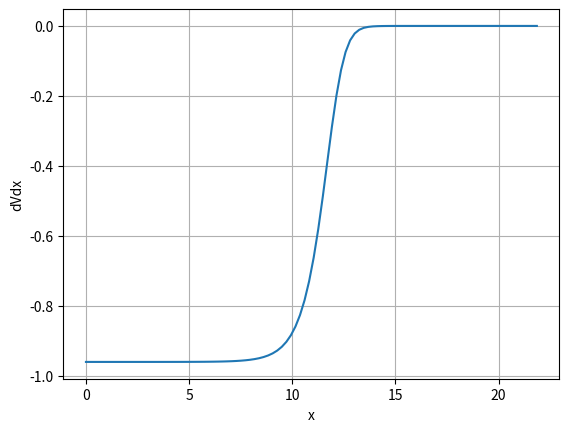
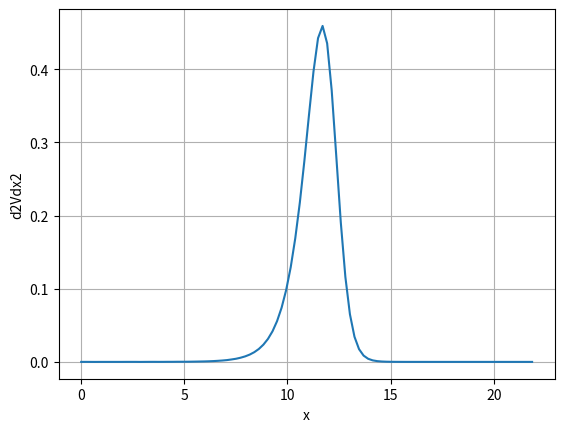
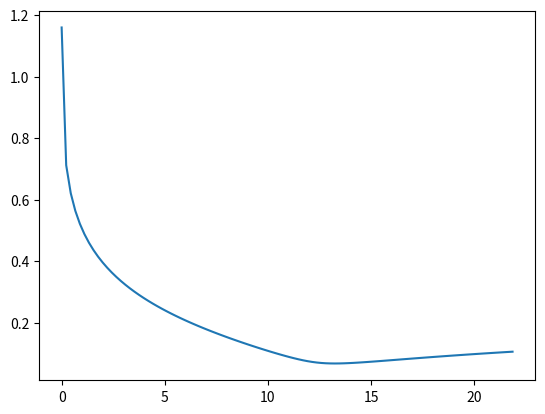
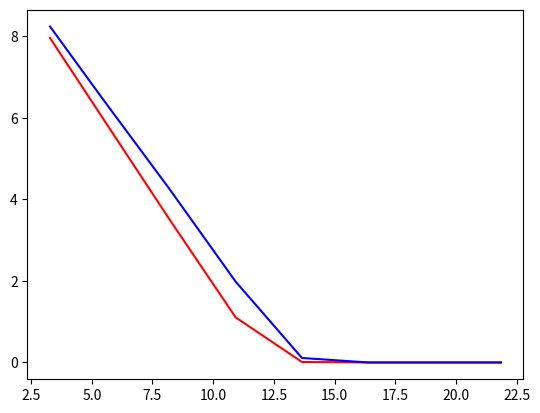
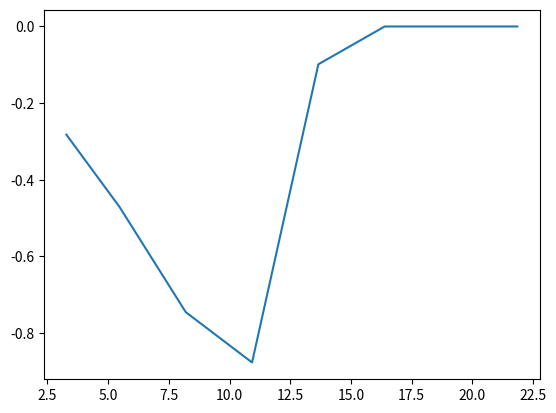

Write the Python code that produced these figures, in order.
#%%
"""
Created on Thu Nov 15 2018
Implied volatilities and densities obtained from Hagan's formula
[redacted]
"""
import numpy as np
import scipy.stats as st
import matplotlib.pyplot as plt

def BS_Call_Option_Price(CP,S_0,K,sigma,tau,r):

    # Black-Scholes call option price

    # We make sure that the input is of array type

    if K is not np.array:
        K = np.array(K).reshape([len(K),1])
    d1    = (np.log(S_0 / K) + (r + 0.5 * np.power(sigma,2.0)) 
        * tau) / (sigma * np.sqrt(tau))
    d2    = d1 - sigma * np.sqrt(tau)
    if str(CP).lower() in {"c", "1"}:
        value = st.norm.cdf(d1) * S_0 - st.norm.cdf(d2) * K * np.exp(-r * tau)
    elif str(CP).lower() in {"p", "-1"}:
        value = st.norm.cdf(-d2) * K * np.exp(-r * tau) - st.norm.cdf(-d1)*S_0
    return value

def HaganImpliedVolatility(K,T,f,alpha,beta,rho,gamma):

    # We make sure that the input is of array type

    if type(K) == float:
        K = np.array([K])
    if K is not np.array:
        K = np.array(K).reshape([len(K),1])
    z        = gamma/alpha*np.power(f*K,(1.0-beta)/2.0)*np.log(f/K);
    x_z      = np.log((np.sqrt(1.0-2.0*rho*z+z*z)+z-rho)/(1.0-rho))
    A        = alpha/(np.power(f*K,((1.0-beta)/2.0))*(1.0+np.power(1.0-beta,2.0)/24.0*
                               np.power(np.log(f/K),2.0)+np.power((1.0-beta),4.0)/1920.0*
                               np.power(np.log(f/K),4.0)))
    B1       = 1.0 + (np.power((1.0-beta),2.0)/24.0*alpha*alpha/(np.power((f*K),
                1-beta))+1/4*(rho*beta*gamma*alpha)/(np.power((f*K),
                             ((1.0-beta)/2.0)))+(2.0-3.0*rho*rho)/24.0*gamma*gamma)*T
    impVol   = A*(z/x_z) * B1
    B2 = 1.0 + (np.power(1.0-beta,2.0)/24.0*alpha*alpha/
                (np.power(f,2.0-2.0*beta))+1.0/4.0*(rho*beta*gamma*
                alpha)/np.power(f,(1.0-beta))+(2.0-3.0*rho*rho)/24.0*gamma*gamma)*T;

    # Special treatment for ATM strike price

    impVol[np.where(K==f)] = alpha / np.power(f,(1-beta)) * B2;
    return impVol

def DVdK(x,CP,beta,alpha,rho,gamma,f_0,T,r,bump):

    # We make sure that the input is of array type

    if x is not np.array:
        x = np.array(x).reshape([len(x),1])
    iv_f = lambda x : HaganImpliedVolatility(x,T,f_0,alpha,beta,rho,gamma)
    optValue = lambda x: BS_Call_Option_Price(CP,f_0,x,iv_f(x),T,r)
    DV_dK_lambda = lambda x: (optValue(x+bump)-optValue(x-bump))/(2.0 * bump)
    return DV_dK_lambda(x)

def D2VdK2(x,CP,beta,alpha,rho,gamma,f_0,T,r,bump):

    # We make sure that the input is of array type

    if x is not np.array:
        x = np.array(x).reshape([len(x),1])
    iv_f       = lambda x: HaganImpliedVolatility(x,T,f_0,alpha,beta,rho,gamma)
    optValue   = lambda x: BS_Call_Option_Price(CP,f_0,x,iv_f(x),T,r)
    D2VdK2_lambda = lambda x: (optValue(x+bump) + optValue(x-bump) - 
                               2.0 * optValue(x))/(bump*bump)
    return D2VdK2_lambda(x)

def mainCalculation():

    # Parameters for the SABR approximation formula

    CP    = 1
    beta  = 0.5
    alpha = 0.3
    rho   = -0.7
    gamma = 0.5
    S0    = 10.5
    T     = 1
    r     = 0.04
    SF0   = S0 *np.exp(r*T)

    # Shock size used in finite difference calculations of derivatives

    bump      = 0.00001
    
    # Figure 1 dVdK

    plt.figure(1)
    x     = np.linspace(0.0001,2.0*SF0,100)
    dVdK  = DVdK(x,CP,beta,alpha,rho,gamma,SF0,T,r,bump)
    plt.plot(x, dVdK)
    plt.xlabel('x')
    plt.ylabel('dVdx')
    plt.grid()
    
    # Figure 2 d2VdK2

    plt.figure(2)
    d2Vdx2  = D2VdK2(x,CP,beta,alpha,rho,gamma,SF0,T,r,bump)
    plt.plot(x, d2Vdx2)
    plt.xlabel('x')
    plt.ylabel('d2Vdx2')
    plt.grid()
    
    # Density is equal to

    f_x = d2Vdx2 * np.exp(r*T)
    
    # Integrated density 

    I = np.trapz(np.squeeze(f_x),x)

    # Integrate the density and check integration to 0

    print('Integrated density is equal to = {0}'.format(I))
    
    # Plot of implies volatility

    plt.figure(3)
    iv = HaganImpliedVolatility(x,T,SF0,alpha,beta,rho,gamma)
    plt.plot(x,iv)
    K = np.array([0.3,0.5,0.75,1.0,1.25,1.5,1.75,2.0]) * SF0
    iv_table = HaganImpliedVolatility(K,T,SF0,alpha,beta,rho,gamma)*100.0
    
    print(np.round(K,2))
    print(np.round(iv_table,2))
    
    # Price 1, 

    T1 = 1.0
    T2 = 2.0
    r = 0.1 
    S_0 = 10.93
    CP = 'c'
    price1 = BS_Call_Option_Price(CP,S_0,K,iv_table/100.0,T1,r)
    
    iv_table2 =iv_table/2.0
    print(np.round(iv_table2,2))
    iv_table2[2] = 20
    price2 = BS_Call_Option_Price(CP,S_0,K,iv_table2/100.0,T2,r)
    plt.figure(4)
    plt.plot(K,price1,'r')
    plt.plot(K,price2,'b')
    
    plt.figure(5)
    plt.plot(K,price1-price2)

mainCalculation()
